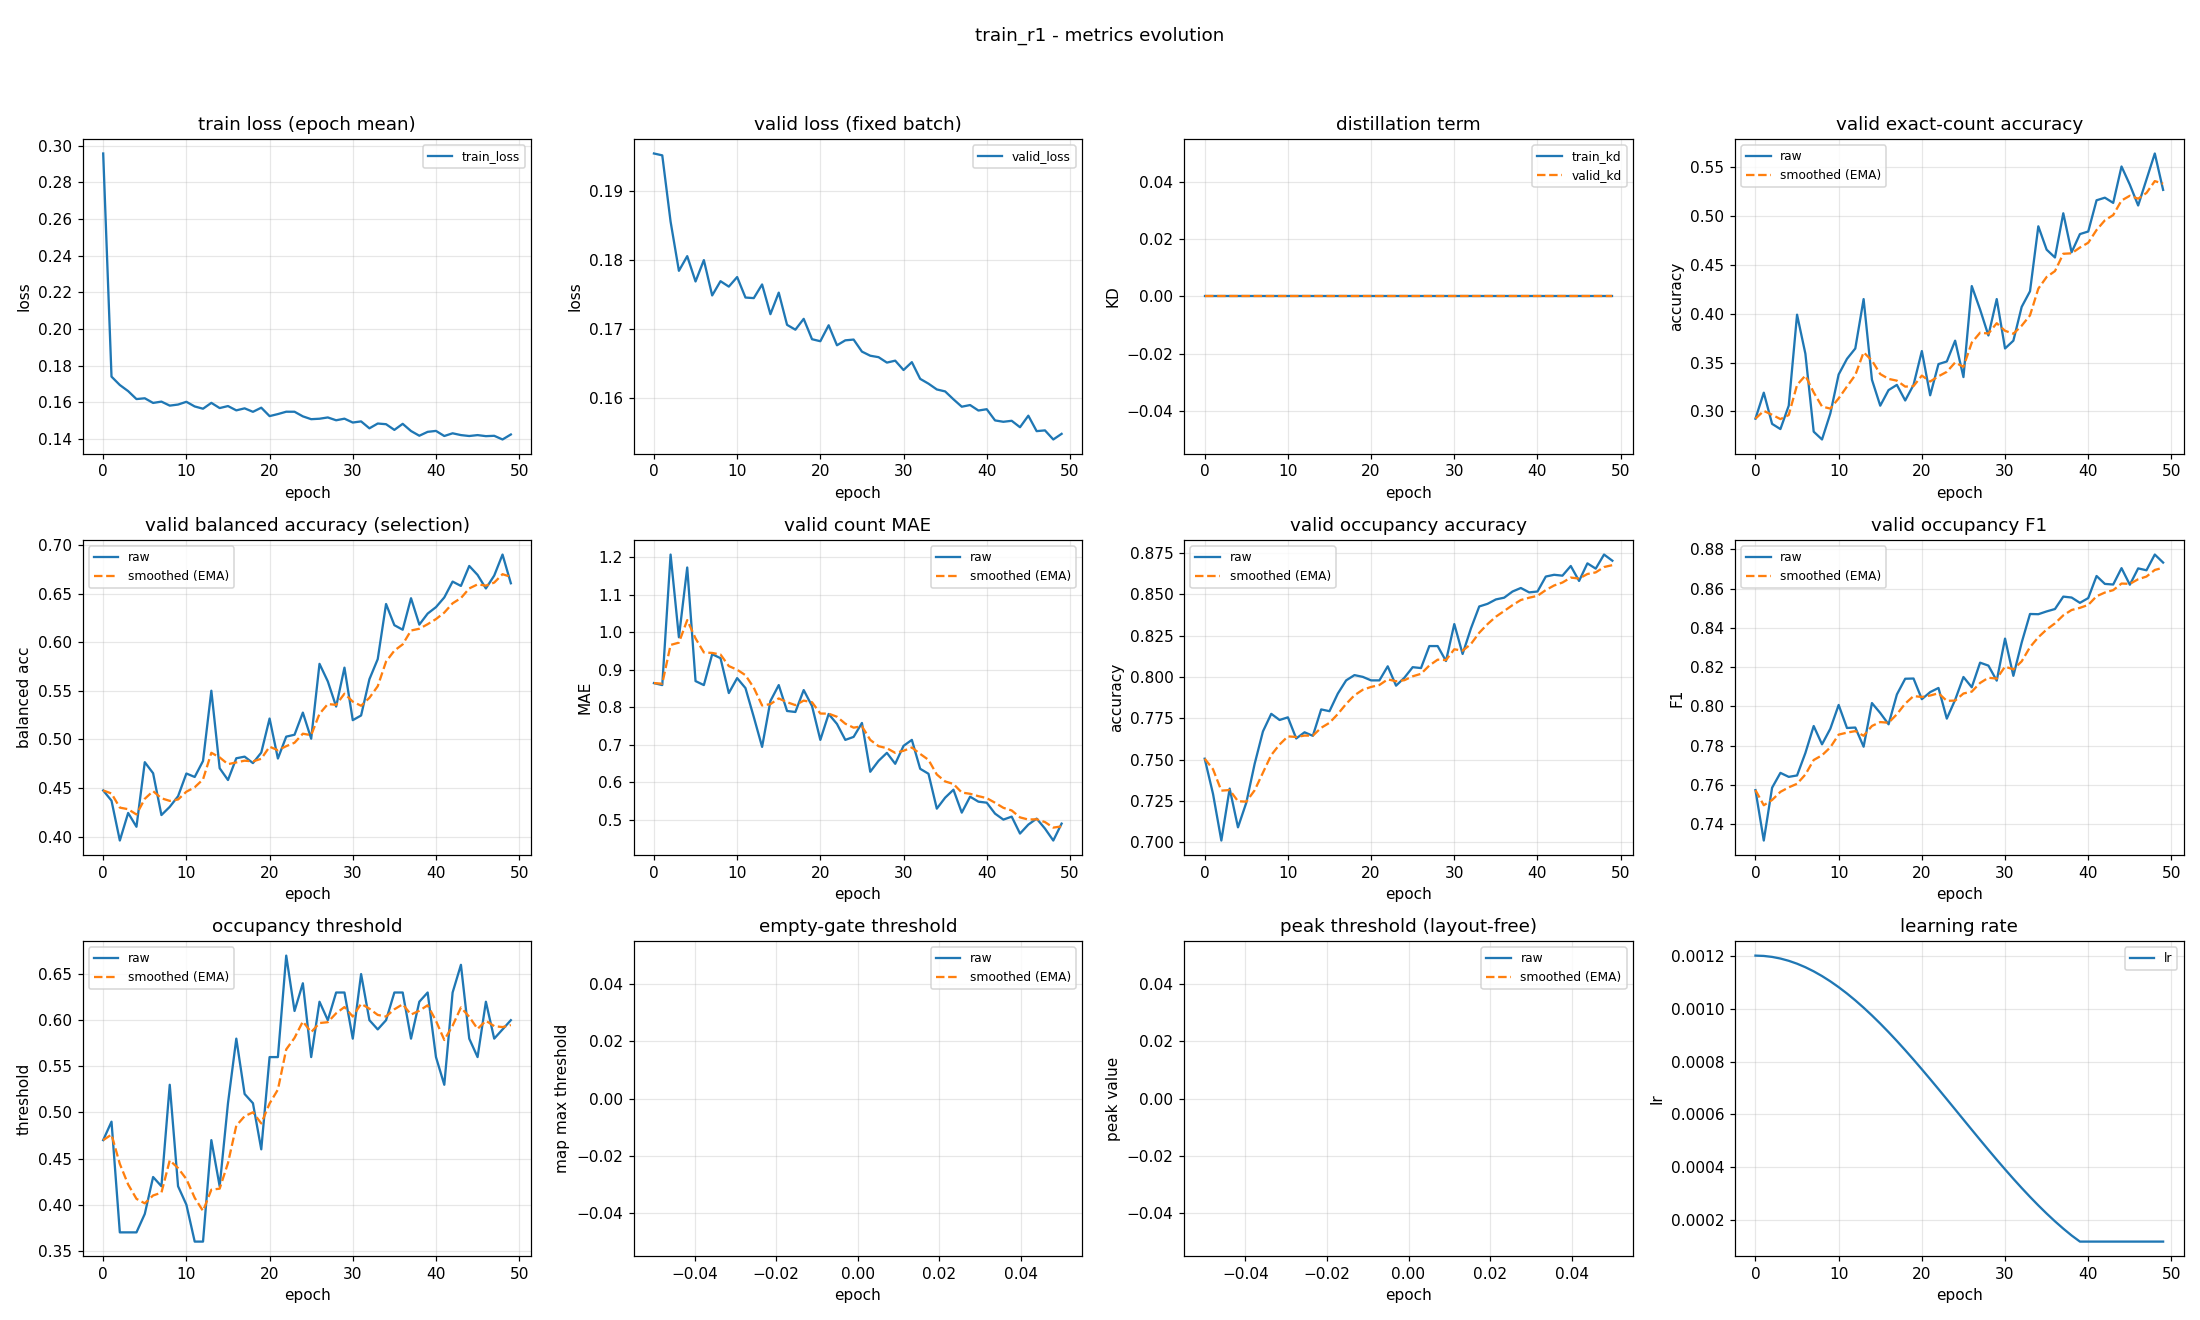

The data file committed next to this chart (first rows):
epoch, train_loss, valid_loss, train_kd, valid_kd, valid_accuracy, valid_accuracy_smoothed, valid_balanced_accuracy, valid_balanced_accuracy_smoothed, valid_mae, valid_mae_smoothed, valid_occupancy_accuracy, valid_occupancy_accuracy_smoothed, valid_occupancy_f1, valid_occupancy_f1_smoothed, valid_occupancy_threshold, valid_occupancy_threshold_smoothed, valid_empty_threshold, valid_empty_threshold_smoothed, valid_peak_threshold, valid_peak_threshold_smoothed, learning_rate
0, 0.2957, 0.1954, 0.0, 0.0, 0.2926, 0.2926, 0.4475, 0.4475, 0.8644, 0.8644, 0.7505, 0.7505, 0.7574, 0.7574, 0.47, 0.47, nan, nan, nan, nan, 0.0012
1, 0.174, 0.1951, 0.0, 0.0, 0.3191, 0.3005, 0.437, 0.4444, 0.859, 0.8628, 0.7293, 0.7441, 0.7317, 0.7497, 0.49, 0.476, nan, nan, nan, nan, 0.001199
2, 0.1694, 0.1856, 0.0, 0.0, 0.2872, 0.2965, 0.3959, 0.4298, 1.207, 0.9662, 0.7011, 0.7312, 0.7586, 0.7523, 0.37, 0.4442, nan, nan, nan, nan, 0.001195
3, 0.1661, 0.1784, 0.0, 0.0, 0.2819, 0.2922, 0.4243, 0.4282, 0.9867, 0.9723, 0.7324, 0.7316, 0.7662, 0.7565, 0.37, 0.4219, nan, nan, nan, nan, 0.001189
4, 0.1617, 0.1805, 0.0, 0.0, 0.3059, 0.2963, 0.4101, 0.4228, 1.173, 1.032, 0.709, 0.7248, 0.7641, 0.7588, 0.37, 0.4064, nan, nan, nan, nan, 0.00118
5, 0.1622, 0.1769, 0.0, 0.0, 0.3989, 0.3271, 0.4766, 0.4389, 0.8697, 0.9836, 0.7239, 0.7246, 0.7648, 0.7606, 0.39, 0.4015, nan, nan, nan, nan, 0.001169
6, 0.1596, 0.18, 0.0, 0.0, 0.359, 0.3367, 0.4652, 0.4468, 0.859, 0.9463, 0.7473, 0.7314, 0.7763, 0.7653, 0.43, 0.41, nan, nan, nan, nan, 0.001156
7, 0.1604, 0.1749, 0.0, 0.0, 0.2793, 0.3194, 0.4222, 0.4394, 0.9415, 0.9448, 0.767, 0.7421, 0.79, 0.7727, 0.42, 0.413, nan, nan, nan, nan, 0.001141
8, 0.1582, 0.1769, 0.0, 0.0, 0.2713, 0.305, 0.4306, 0.4368, 0.9309, 0.9406, 0.7777, 0.7528, 0.7807, 0.7751, 0.53, 0.4481, nan, nan, nan, nan, 0.001123
9, 0.1588, 0.1761, 0.0, 0.0, 0.2979, 0.3029, 0.4415, 0.4382, 0.8378, 0.9098, 0.7739, 0.7591, 0.7887, 0.7792, 0.42, 0.4397, nan, nan, nan, nan, 0.001103
10, 0.1603, 0.1775, 0.0, 0.0, 0.3378, 0.3133, 0.465, 0.4462, 0.8777, 0.9001, 0.7755, 0.764, 0.8008, 0.7856, 0.4, 0.4278, nan, nan, nan, nan, 0.001081
11, 0.1577, 0.1746, 0.0, 0.0, 0.3537, 0.3254, 0.4614, 0.4508, 0.8511, 0.8854, 0.7628, 0.7637, 0.789, 0.7867, 0.36, 0.4074, nan, nan, nan, nan, 0.001057
12, 0.1565, 0.1745, 0.0, 0.0, 0.3644, 0.3371, 0.4779, 0.4589, 0.7739, 0.852, 0.7665, 0.7645, 0.7892, 0.7874, 0.36, 0.3932, nan, nan, nan, nan, 0.001031
13, 0.1597, 0.1764, 0.0, 0.0, 0.4149, 0.3605, 0.5502, 0.4863, 0.6941, 0.8046, 0.7644, 0.7645, 0.7795, 0.7851, 0.47, 0.4162, nan, nan, nan, nan, 0.001003
14, 0.1568, 0.1721, 0.0, 0.0, 0.3324, 0.3521, 0.4704, 0.4815, 0.8165, 0.8082, 0.7803, 0.7692, 0.8017, 0.7901, 0.42, 0.4174, nan, nan, nan, nan, 0.0009741
15, 0.1579, 0.1753, 0.0, 0.0, 0.3059, 0.3382, 0.4583, 0.4746, 0.859, 0.8234, 0.7793, 0.7722, 0.7967, 0.792, 0.51, 0.4452, nan, nan, nan, nan, 0.0009433
16, 0.1556, 0.1706, 0.0, 0.0, 0.3218, 0.3333, 0.4807, 0.4764, 0.7899, 0.8134, 0.7899, 0.7775, 0.7909, 0.7917, 0.58, 0.4856, nan, nan, nan, nan, 0.000911
17, 0.1567, 0.1699, 0.0, 0.0, 0.3271, 0.3314, 0.4823, 0.4782, 0.7872, 0.8055, 0.7979, 0.7836, 0.8061, 0.796, 0.52, 0.4959, nan, nan, nan, nan, 0.0008775
18, 0.1548, 0.1715, 0.0, 0.0, 0.3112, 0.3254, 0.4757, 0.4774, 0.8457, 0.8176, 0.8011, 0.7889, 0.8141, 0.8015, 0.51, 0.5002, nan, nan, nan, nan, 0.0008429
19, 0.1571, 0.1685, 0.0, 0.0, 0.3271, 0.3259, 0.4865, 0.4801, 0.8032, 0.8133, 0.8, 0.7922, 0.8142, 0.8053, 0.46, 0.4881, nan, nan, nan, nan, 0.0008072
20, 0.1525, 0.1682, 0.0, 0.0, 0.3617, 0.3366, 0.5216, 0.4926, 0.7128, 0.7831, 0.7979, 0.7939, 0.8037, 0.8048, 0.56, 0.5097, nan, nan, nan, nan, 0.0007707
21, 0.1536, 0.1705, 0.0, 0.0, 0.3165, 0.3306, 0.4804, 0.4889, 0.7819, 0.7828, 0.7979, 0.7951, 0.8073, 0.8056, 0.56, 0.5248, nan, nan, nan, nan, 0.0007335
22, 0.1549, 0.1676, 0.0, 0.0, 0.3484, 0.3359, 0.5029, 0.4931, 0.7553, 0.7745, 0.8064, 0.7985, 0.8094, 0.8067, 0.67, 0.5683, nan, nan, nan, nan, 0.0006958
23, 0.1548, 0.1684, 0.0, 0.0, 0.3511, 0.3405, 0.5049, 0.4967, 0.7128, 0.756, 0.7947, 0.7973, 0.7938, 0.8028, 0.61, 0.5808, nan, nan, nan, nan, 0.0006576
24, 0.1523, 0.1685, 0.0, 0.0, 0.3723, 0.35, 0.5277, 0.506, 0.7207, 0.7454, 0.7995, 0.798, 0.8033, 0.803, 0.64, 0.5986, nan, nan, nan, nan, 0.0006192
25, 0.1508, 0.1667, 0.0, 0.0, 0.3351, 0.3456, 0.5008, 0.5044, 0.758, 0.7492, 0.8059, 0.8003, 0.815, 0.8066, 0.56, 0.587, nan, nan, nan, nan, 0.0005808
26, 0.151, 0.1661, 0.0, 0.0, 0.4282, 0.3703, 0.5779, 0.5265, 0.6277, 0.7127, 0.8053, 0.8018, 0.8098, 0.8075, 0.62, 0.5969, nan, nan, nan, nan, 0.0005424
27, 0.1517, 0.1659, 0.0, 0.0, 0.4043, 0.3805, 0.5598, 0.5365, 0.6569, 0.696, 0.8186, 0.8069, 0.8223, 0.812, 0.6, 0.5978, nan, nan, nan, nan, 0.0005042
28, 0.1502, 0.1651, 0.0, 0.0, 0.3777, 0.3797, 0.5339, 0.5357, 0.6782, 0.6906, 0.8186, 0.8104, 0.8208, 0.8146, 0.63, 0.6075, nan, nan, nan, nan, 0.0004665
29, 0.1511, 0.1654, 0.0, 0.0, 0.4149, 0.3902, 0.574, 0.5472, 0.6489, 0.6781, 0.8096, 0.8101, 0.8132, 0.8142, 0.63, 0.6142, nan, nan, nan, nan, 0.0004293
30, 0.149, 0.1641, 0.0, 0.0, 0.3644, 0.3825, 0.5199, 0.539, 0.6968, 0.6837, 0.8319, 0.8167, 0.8346, 0.8203, 0.58, 0.604, nan, nan, nan, nan, 0.0003928
31, 0.1496, 0.1652, 0.0, 0.0, 0.3723, 0.3794, 0.5247, 0.5347, 0.7128, 0.6924, 0.8138, 0.8158, 0.8156, 0.8189, 0.65, 0.6178, nan, nan, nan, nan, 0.0003571
32, 0.1458, 0.1628, 0.0, 0.0, 0.4069, 0.3877, 0.5621, 0.5429, 0.6356, 0.6754, 0.8293, 0.8199, 0.8326, 0.823, 0.6, 0.6124, nan, nan, nan, nan, 0.0003225
33, 0.1484, 0.1621, 0.0, 0.0, 0.4229, 0.3982, 0.5828, 0.5549, 0.6223, 0.6595, 0.8426, 0.8267, 0.8471, 0.8302, 0.59, 0.6057, nan, nan, nan, nan, 0.000289
34, 0.148, 0.1612, 0.0, 0.0, 0.4894, 0.4256, 0.6395, 0.5803, 0.5293, 0.6204, 0.8441, 0.8319, 0.847, 0.8353, 0.6, 0.604, nan, nan, nan, nan, 0.0002567
35, 0.1449, 0.161, 0.0, 0.0, 0.4654, 0.4375, 0.6177, 0.5915, 0.5585, 0.6018, 0.8468, 0.8364, 0.8484, 0.8392, 0.63, 0.6118, nan, nan, nan, nan, 0.0002259
36, 0.1482, 0.1598, 0.0, 0.0, 0.4574, 0.4435, 0.613, 0.598, 0.5798, 0.5952, 0.8479, 0.8398, 0.8496, 0.8423, 0.63, 0.6173, nan, nan, nan, nan, 0.0001966
37, 0.1443, 0.1588, 0.0, 0.0, 0.5027, 0.4613, 0.6455, 0.6122, 0.5186, 0.5722, 0.8516, 0.8434, 0.856, 0.8464, 0.58, 0.6061, nan, nan, nan, nan, 0.000169
38, 0.1418, 0.159, 0.0, 0.0, 0.4628, 0.4617, 0.6183, 0.6141, 0.5612, 0.5689, 0.8537, 0.8465, 0.8555, 0.8491, 0.62, 0.6103, nan, nan, nan, nan, 0.0001431
39, 0.1439, 0.1582, 0.0, 0.0, 0.4814, 0.4676, 0.6297, 0.6187, 0.5479, 0.5626, 0.8511, 0.8478, 0.8528, 0.8502, 0.63, 0.6162, nan, nan, nan, nan, 0.00012
40, 0.1444, 0.1584, 0.0, 0.0, 0.484, 0.4725, 0.6363, 0.624, 0.5452, 0.5574, 0.8516, 0.849, 0.8552, 0.8517, 0.56, 0.5993, nan, nan, nan, nan, 0.00012
41, 0.1416, 0.1568, 0.0, 0.0, 0.516, 0.4856, 0.6463, 0.6307, 0.516, 0.545, 0.8606, 0.8525, 0.8665, 0.8561, 0.53, 0.5785, nan, nan, nan, nan, 0.00012
42, 0.1431, 0.1566, 0.0, 0.0, 0.5186, 0.4955, 0.6626, 0.6403, 0.5, 0.5315, 0.8617, 0.8552, 0.8624, 0.858, 0.63, 0.594, nan, nan, nan, nan, 0.00012
43, 0.1421, 0.1567, 0.0, 0.0, 0.5133, 0.5008, 0.6582, 0.6456, 0.508, 0.5244, 0.8612, 0.857, 0.8621, 0.8593, 0.66, 0.6138, nan, nan, nan, nan, 0.00012
44, 0.1416, 0.1558, 0.0, 0.0, 0.5505, 0.5157, 0.6787, 0.6556, 0.4628, 0.5059, 0.867, 0.86, 0.8705, 0.8626, 0.58, 0.6036, nan, nan, nan, nan, 0.00012
45, 0.1421, 0.1574, 0.0, 0.0, 0.5319, 0.5206, 0.6695, 0.6597, 0.4867, 0.5002, 0.858, 0.8594, 0.862, 0.8624, 0.56, 0.5906, nan, nan, nan, nan, 0.00012
46, 0.1415, 0.1552, 0.0, 0.0, 0.5106, 0.5176, 0.6555, 0.6585, 0.5027, 0.5009, 0.8686, 0.8622, 0.8703, 0.8648, 0.62, 0.5994, nan, nan, nan, nan, 0.00012
47, 0.1417, 0.1553, 0.0, 0.0, 0.5372, 0.5235, 0.6688, 0.6616, 0.4761, 0.4935, 0.8654, 0.8631, 0.8694, 0.8662, 0.58, 0.5936, nan, nan, nan, nan, 0.00012
48, 0.1397, 0.154, 0.0, 0.0, 0.5638, 0.5356, 0.6905, 0.6702, 0.4441, 0.4787, 0.8739, 0.8664, 0.8774, 0.8695, 0.59, 0.5925, nan, nan, nan, nan, 0.00012
49, 0.1424, 0.1548, 0.0, 0.0, 0.5266, 0.5329, 0.6609, 0.6674, 0.4894, 0.4819, 0.8702, 0.8675, 0.8733, 0.8707, 0.6, 0.5947, nan, nan, nan, nan, 0.00012
